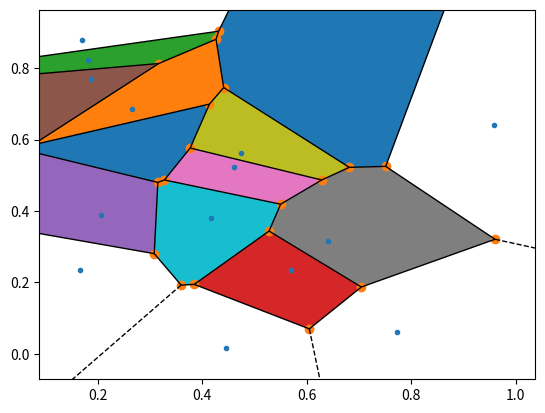

Recreate this plot in Python.
import numpy as np
import matplotlib.pyplot as plt
from scipy.spatial import Voronoi, voronoi_plot_2d

points = np.random.rand(16,2)

vor = Voronoi(points)

voronoi_plot_2d(vor)

for region in vor.regions:
    if not -1 in region:
        polygon = [vor.vertices[i] for i in region]
        plt.fill(*zip(*polygon))
        
plt.show()